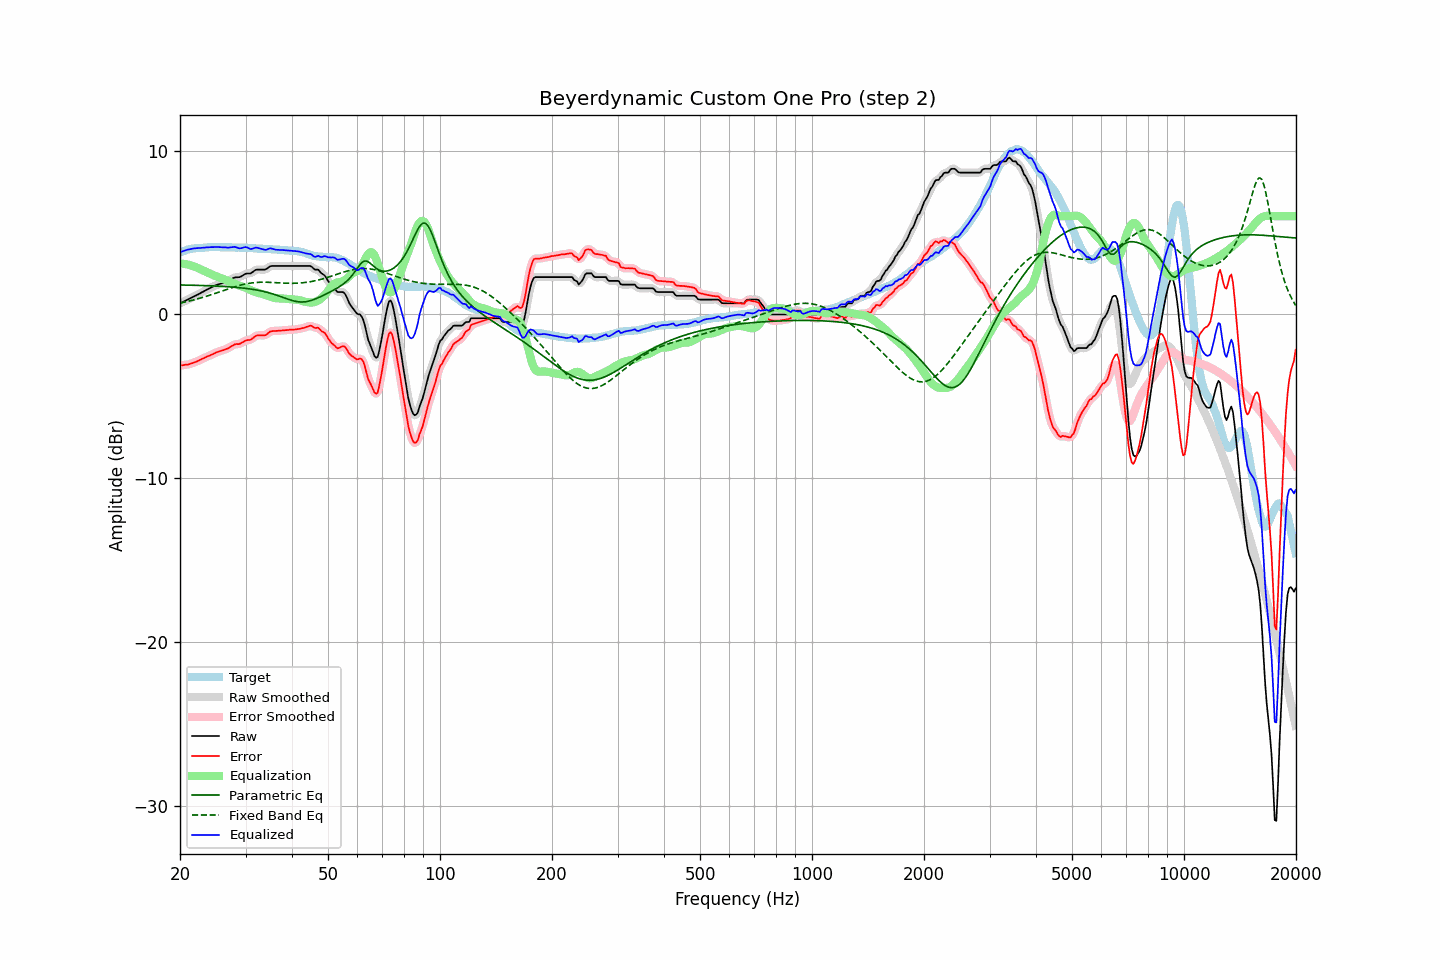

The table this chart was drawn from, first rows:
frequency, raw, error, smoothed, error_smoothed, equalization, parametric_eq, fixed_band_eq, equalized_raw, equalized_smoothed, target
20.00, 0.68, -3.11, 0.68, -3.11, 3.11, 1.80, 0.70, 3.79, 3.79, 3.79
20.20, 0.73, -3.10, 0.73, -3.10, 3.11, 1.80, 0.72, 3.84, 3.83, 3.83
20.40, 0.77, -3.09, 0.77, -3.09, 3.10, 1.80, 0.74, 3.87, 3.87, 3.86
20.61, 0.82, -3.07, 0.82, -3.08, 3.08, 1.80, 0.76, 3.90, 3.90, 3.89
20.81, 0.87, -3.06, 0.87, -3.07, 3.06, 1.79, 0.78, 3.94, 3.93, 3.93
21.02, 0.91, -3.06, 0.91, -3.05, 3.04, 1.79, 0.80, 3.95, 3.96, 3.97
21.23, 0.96, -3.02, 0.96, -3.03, 3.02, 1.79, 0.83, 3.98, 3.98, 3.98
21.44, 1.01, -2.99, 1.01, -2.99, 2.99, 1.79, 0.85, 4.00, 4.00, 4.00
21.66, 1.06, -2.96, 1.06, -2.96, 2.96, 1.78, 0.88, 4.02, 4.02, 4.02
21.87, 1.11, -2.92, 1.11, -2.92, 2.92, 1.78, 0.90, 4.03, 4.03, 4.03
22.09, 1.16, -2.89, 1.16, -2.88, 2.88, 1.78, 0.93, 4.04, 4.04, 4.05
22.31, 1.21, -2.84, 1.21, -2.84, 2.84, 1.78, 0.95, 4.05, 4.05, 4.05
22.54, 1.26, -2.80, 1.26, -2.80, 2.79, 1.77, 0.98, 4.05, 4.06, 4.06
22.76, 1.32, -2.75, 1.32, -2.75, 2.75, 1.77, 1.01, 4.07, 4.06, 4.07
22.99, 1.37, -2.70, 1.37, -2.70, 2.70, 1.77, 1.04, 4.07, 4.07, 4.07
23.22, 1.42, -2.66, 1.42, -2.65, 2.66, 1.76, 1.07, 4.08, 4.08, 4.08
23.45, 1.48, -2.60, 1.48, -2.61, 2.61, 1.76, 1.10, 4.09, 4.09, 4.09
23.69, 1.53, -2.56, 1.53, -2.56, 2.57, 1.76, 1.13, 4.10, 4.10, 4.09
23.92, 1.58, -2.52, 1.58, -2.52, 2.52, 1.75, 1.16, 4.10, 4.10, 4.10
24.16, 1.63, -2.48, 1.63, -2.48, 2.48, 1.75, 1.19, 4.11, 4.11, 4.11
24.40, 1.68, -2.44, 1.68, -2.44, 2.43, 1.74, 1.22, 4.11, 4.11, 4.12
24.65, 1.72, -2.39, 1.73, -2.39, 2.39, 1.74, 1.26, 4.11, 4.11, 4.11
24.89, 1.77, -2.34, 1.77, -2.34, 2.35, 1.74, 1.29, 4.12, 4.12, 4.11
25.14, 1.81, -2.30, 1.81, -2.30, 2.31, 1.73, 1.32, 4.12, 4.12, 4.11
25.39, 1.84, -2.27, 1.84, -2.26, 2.27, 1.73, 1.36, 4.11, 4.12, 4.11
25.65, 1.87, -2.24, 1.87, -2.23, 2.24, 1.72, 1.39, 4.11, 4.11, 4.11
25.91, 1.90, -2.20, 1.90, -2.20, 2.20, 1.72, 1.43, 4.10, 4.10, 4.10
26.16, 1.93, -2.17, 1.93, -2.17, 2.17, 1.71, 1.46, 4.10, 4.10, 4.10
26.43, 1.97, -2.13, 1.97, -2.14, 2.13, 1.70, 1.49, 4.10, 4.09, 4.10
26.69, 2.01, -2.09, 2.00, -2.10, 2.08, 1.70, 1.53, 4.09, 4.09, 4.10
26.96, 2.04, -2.06, 2.05, -2.05, 2.03, 1.69, 1.56, 4.07, 4.08, 4.10
27.23, 2.10, -2.00, 2.10, -2.00, 1.99, 1.68, 1.59, 4.09, 4.09, 4.10
27.50, 2.16, -1.94, 2.16, -1.94, 1.95, 1.68, 1.63, 4.11, 4.10, 4.10
27.77, 2.21, -1.88, 2.21, -1.88, 1.91, 1.67, 1.66, 4.12, 4.12, 4.09
28.05, 2.26, -1.83, 2.25, -1.83, 1.87, 1.66, 1.69, 4.13, 4.12, 4.09
28.33, 2.27, -1.80, 2.27, -1.81, 1.83, 1.65, 1.72, 4.10, 4.09, 4.07
28.62, 2.27, -1.81, 2.27, -1.80, 1.79, 1.64, 1.75, 4.06, 4.06, 4.08
28.90, 2.28, -1.80, 2.29, -1.79, 1.75, 1.63, 1.77, 4.03, 4.04, 4.08
29.19, 2.32, -1.75, 2.32, -1.75, 1.72, 1.62, 1.80, 4.04, 4.05, 4.07
29.48, 2.38, -1.70, 2.38, -1.70, 1.69, 1.61, 1.82, 4.07, 4.07, 4.08
29.78, 2.44, -1.64, 2.44, -1.64, 1.66, 1.60, 1.85, 4.10, 4.10, 4.08
30.08, 2.49, -1.58, 2.48, -1.59, 1.63, 1.59, 1.87, 4.11, 4.10, 4.07
30.38, 2.50, -1.56, 2.49, -1.57, 1.58, 1.58, 1.89, 4.08, 4.07, 4.06
30.68, 2.50, -1.56, 2.50, -1.55, 1.53, 1.56, 1.90, 4.03, 4.03, 4.06
30.99, 2.51, -1.54, 2.53, -1.52, 1.48, 1.55, 1.92, 3.99, 4.01, 4.05
31.30, 2.58, -1.47, 2.58, -1.47, 1.43, 1.54, 1.93, 4.01, 4.02, 4.05
31.61, 2.65, -1.39, 2.65, -1.39, 1.40, 1.52, 1.94, 4.05, 4.04, 4.04
31.93, 2.72, -1.31, 2.71, -1.33, 1.36, 1.50, 1.95, 4.08, 4.07, 4.03
32.24, 2.74, -1.28, 2.74, -1.29, 1.33, 1.49, 1.96, 4.07, 4.07, 4.02
32.57, 2.74, -1.28, 2.75, -1.27, 1.31, 1.47, 1.96, 4.05, 4.05, 4.02
32.89, 2.74, -1.27, 2.74, -1.27, 1.28, 1.45, 1.97, 4.02, 4.02, 4.01
33.22, 2.74, -1.27, 2.74, -1.28, 1.25, 1.43, 1.97, 3.99, 3.99, 4.01
33.55, 2.74, -1.27, 2.73, -1.27, 1.23, 1.40, 1.97, 3.97, 3.96, 4.01
33.89, 2.74, -1.27, 2.75, -1.25, 1.20, 1.38, 1.97, 3.94, 3.95, 4.01
34.23, 2.79, -1.21, 2.80, -1.20, 1.17, 1.36, 1.97, 3.96, 3.97, 4.00
34.57, 2.87, -1.12, 2.86, -1.13, 1.13, 1.33, 1.96, 4.00, 4.00, 3.99
34.92, 2.94, -1.05, 2.92, -1.06, 1.10, 1.30, 1.96, 4.04, 4.02, 3.99
35.27, 2.96, -1.02, 2.96, -1.02, 1.06, 1.27, 1.95, 4.02, 4.02, 3.98
35.62, 2.96, -1.01, 2.97, -1.01, 1.03, 1.24, 1.95, 3.99, 4.00, 3.97
35.97, 2.96, -1.01, 2.96, -1.00, 1.01, 1.21, 1.94, 3.97, 3.97, 3.97
... 635 more rows
